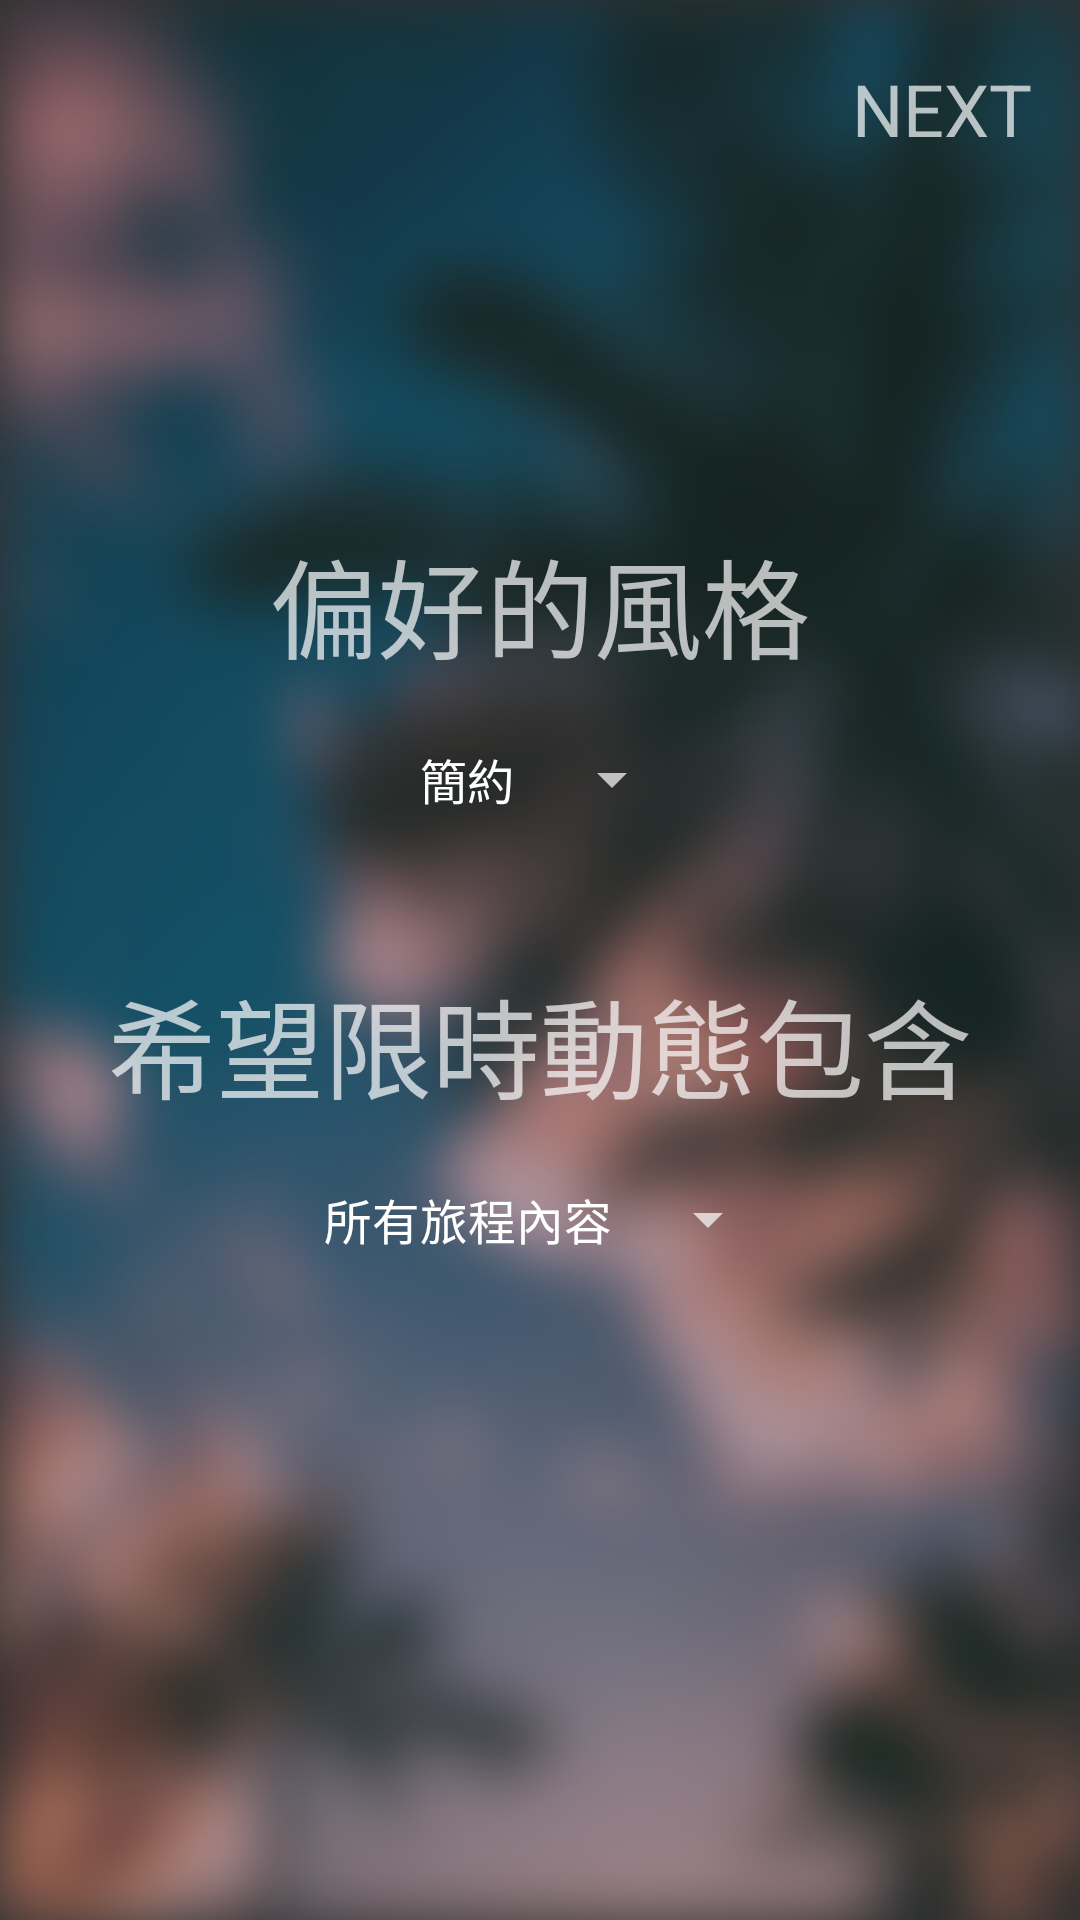

Write the Android layout XML for this screen, with the resource values it uses.
<!-- AndroidManifest.xml: application theme Theme.AppCompat.NoActionBar -->
<!-- res/layout/fragment_share_ig_options.xml -->
<?xml version="1.0" encoding="utf-8"?>
<FrameLayout
    xmlns:android="http://schemas.android.com/apk/res/android"
    xmlns:tools="http://schemas.android.com/tools"
    android:layout_width="match_parent"
    android:layout_height="match_parent"
    tools:context=".fragments.ShareIgOptionsFragment"
    android:background="@drawable/background_blur">

    <LinearLayout
        android:layout_width="match_parent"
        android:layout_height="match_parent"
        android:orientation="vertical">

        <com.google.android.material.appbar.AppBarLayout
            android:layout_width="match_parent"
            android:layout_height="75sp"
            android:padding="16sp"
            android:background="@null">
            <RelativeLayout
                android:layout_width="match_parent"
                android:layout_height="wrap_content"
                android:id="@+id/share_bar_container">

                <ImageButton
                    android:id="@+id/share_ig_select_back_button"
                    android:layout_width="48sp"
                    android:layout_height="48sp"
                    android:background="@null"
                    android:src="@drawable/ic_baseline_arrow_back_24" />

                <TextView
                    android:id="@+id/share_ig_select_next_button"
                    android:layout_width="wrap_content"
                    android:layout_height="wrap_content"
                    android:layout_alignParentEnd="true"
                    android:paddingTop="4sp"
                    android:text="NEXT"
                    android:textSize="24sp" />

            </RelativeLayout>
        </com.google.android.material.appbar.AppBarLayout>

        <TextView
            android:layout_width="wrap_content"
            android:layout_height="wrap_content"
            android:text="偏好的風格"
            android:textSize="36sp"
            android:layout_gravity="center"
            android:layout_marginTop="100sp"
            android:layout_marginBottom="20sp"/>
        <Spinner
            android:id="@+id/share_ig_select_preference_spinner"
            android:layout_width="wrap_content"
            android:layout_height="wrap_content"
            android:layout_gravity="center"
            android:entries="@array/ig_preferences"/>

        <TextView
            android:layout_width="wrap_content"
            android:layout_height="wrap_content"
            android:text="希望限時動態包含"
            android:textSize="36sp"
            android:layout_gravity="center"
            android:layout_marginTop="50sp"
            android:layout_marginBottom="20sp" />
        <Spinner
            android:id="@+id/share_ig_select_component_spinner"
            android:layout_width="wrap_content"
            android:layout_height="wrap_content"
            android:layout_gravity="center"
            android:entries="@array/ig_components"/>



    </LinearLayout>
</FrameLayout>
<!-- resources referenced by this layout -->
<resources>
  <string-array name="ig_components">
          <item>所有旅程內容</item>
          <item>僅包含住宿</item>
          <item>僅包含景點</item>
          <item>僅包含餐飲</item>
      </string-array>
  <string-array name="ig_preferences">
          <item>簡約</item>
          <item>進階</item>
      </string-array>
  <!-- drawable background_blur: png bitmap (drawable-xxxhdpi, 357908 bytes) -->
</resources>
